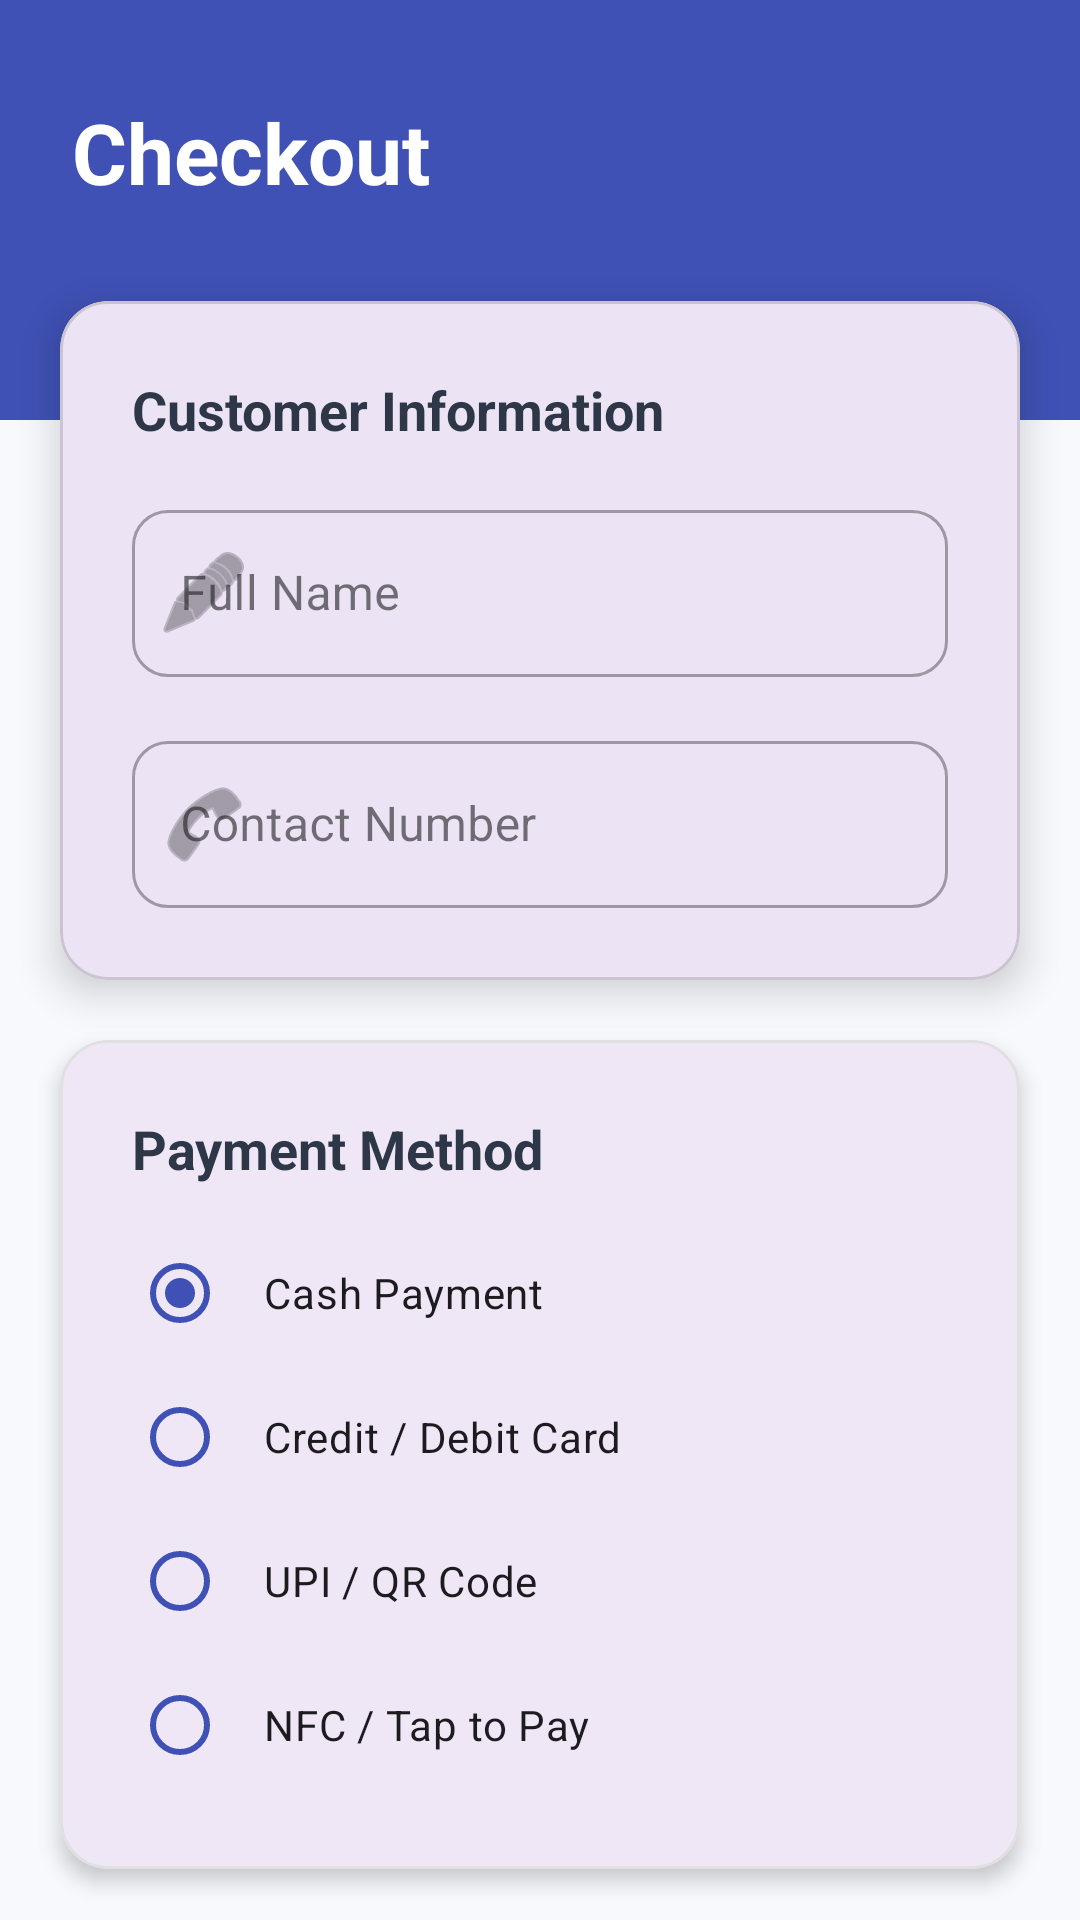

The Android layout XML behind this screen, and the referenced resources:
<!-- AndroidManifest.xml: application theme Theme.SportsBill -->
<!-- res/layout/activity_customer_details.xml -->
<?xml version="1.0" encoding="utf-8"?>
<androidx.constraintlayout.widget.ConstraintLayout xmlns:android="http://schemas.android.com/apk/res/android"
    xmlns:app="http://schemas.android.com/apk/res-auto"
    xmlns:tools="http://schemas.android.com/tools"
    android:layout_width="match_parent"
    android:layout_height="match_parent"
    android:background="#F8F9FD"
    tools:context=".CustomerDetailsActivity">

    
    <View
        android:id="@+id/header_bg"
        android:layout_width="match_parent"
        android:layout_height="140dp"
        android:background="#3F51B5"
        app:layout_constraintTop_toTopOf="parent" />

    <TextView
        android:id="@+id/tv_customer_details_header"
        android:layout_width="wrap_content"
        android:layout_height="wrap_content"
        android:text="Checkout"
        android:textColor="@android:color/white"
        android:textSize="28sp"
        android:textStyle="bold"
        android:layout_marginTop="32dp"
        android:layout_marginStart="24dp"
        app:layout_constraintStart_toStartOf="parent"
        app:layout_constraintTop_toTopOf="parent" />

    <com.google.android.material.card.MaterialCardView
        android:id="@+id/card_customer_info"
        android:layout_width="0dp"
        android:layout_height="wrap_content"
        android:layout_marginHorizontal="20dp"
        android:layout_marginTop="-40dp"
        app:cardCornerRadius="16dp"
        app:cardElevation="8dp"
        app:layout_constraintTop_toBottomOf="@id/header_bg"
        app:layout_constraintStart_toStartOf="parent"
        app:layout_constraintEnd_toEndOf="parent">

        <LinearLayout
            android:layout_width="match_parent"
            android:layout_height="wrap_content"
            android:orientation="vertical"
            android:padding="24dp">

            <TextView
                android:layout_width="match_parent"
                android:layout_height="wrap_content"
                android:text="Customer Information"
                android:textSize="18sp"
                android:textStyle="bold"
                android:textColor="#2D3748"
                android:layout_marginBottom="16dp" />

            <com.google.android.material.textfield.TextInputLayout
                android:id="@+id/til_customer_name"
                style="@style/Widget.MaterialComponents.TextInputLayout.OutlinedBox"
                android:layout_width="match_parent"
                android:layout_height="wrap_content"
                android:hint="Full Name"
                app:startIconDrawable="@android:drawable/ic_menu_edit"
                app:boxCornerRadiusTopStart="12dp"
                app:boxCornerRadiusTopEnd="12dp"
                app:boxCornerRadiusBottomStart="12dp"
                app:boxCornerRadiusBottomEnd="12dp">

                <com.google.android.material.textfield.TextInputEditText
                    android:id="@+id/et_customer_name"
                    android:layout_width="match_parent"
                    android:layout_height="wrap_content"
                    android:inputType="textPersonName" />
            </com.google.android.material.textfield.TextInputLayout>

            <com.google.android.material.textfield.TextInputLayout
                android:id="@+id/til_customer_contact"
                style="@style/Widget.MaterialComponents.TextInputLayout.OutlinedBox"
                android:layout_width="match_parent"
                android:layout_height="wrap_content"
                android:layout_marginTop="16dp"
                android:hint="Contact Number"
                app:startIconDrawable="@android:drawable/ic_menu_call"
                app:boxCornerRadiusTopStart="12dp"
                app:boxCornerRadiusTopEnd="12dp"
                app:boxCornerRadiusBottomStart="12dp"
                app:boxCornerRadiusBottomEnd="12dp">

                <com.google.android.material.textfield.TextInputEditText
                    android:id="@+id/et_customer_contact"
                    android:layout_width="match_parent"
                    android:layout_height="wrap_content"
                    android:inputType="phone" />
            </com.google.android.material.textfield.TextInputLayout>
        </LinearLayout>
    </com.google.android.material.card.MaterialCardView>

    <com.google.android.material.card.MaterialCardView
        android:id="@+id/card_payment_method"
        android:layout_width="0dp"
        android:layout_height="wrap_content"
        android:layout_marginHorizontal="20dp"
        android:layout_marginTop="20dp"
        app:cardCornerRadius="16dp"
        app:cardElevation="4dp"
        app:strokeColor="#E0E0E0"
        app:strokeWidth="1dp"
        app:layout_constraintTop_toBottomOf="@id/card_customer_info"
        app:layout_constraintStart_toStartOf="parent"
        app:layout_constraintEnd_toEndOf="parent">

        <LinearLayout
            android:layout_width="match_parent"
            android:layout_height="wrap_content"
            android:orientation="vertical"
            android:padding="24dp">

            <TextView
                android:id="@+id/tv_payment_header"
                android:layout_width="match_parent"
                android:layout_height="wrap_content"
                android:text="Payment Method"
                android:textSize="18sp"
                android:textStyle="bold"
                android:textColor="#2D3748"
                android:layout_marginBottom="12dp" />

            <RadioGroup
                android:id="@+id/rg_payment_methods"
                android:layout_width="match_parent"
                android:layout_height="wrap_content"
                android:orientation="vertical">

                <com.google.android.material.radiobutton.MaterialRadioButton
                    android:id="@+id/rb_cash"
                    android:layout_width="match_parent"
                    android:layout_height="wrap_content"
                    android:text="Cash Payment"
                    android:checked="true"
                    android:padding="12dp"
                    app:buttonTint="#3F51B5" />

                <com.google.android.material.radiobutton.MaterialRadioButton
                    android:id="@+id/rb_card"
                    android:layout_width="match_parent"
                    android:layout_height="wrap_content"
                    android:text="Credit / Debit Card"
                    android:padding="12dp"
                    app:buttonTint="#3F51B5" />

                <com.google.android.material.radiobutton.MaterialRadioButton
                    android:id="@+id/rb_upi"
                    android:layout_width="match_parent"
                    android:layout_height="wrap_content"
                    android:text="UPI / QR Code"
                    android:padding="12dp"
                    app:buttonTint="#3F51B5" />

                
                <com.google.android.material.radiobutton.MaterialRadioButton
                    android:id="@+id/rb_nfc"
                    android:layout_width="match_parent"
                    android:layout_height="wrap_content"
                    android:text="NFC / Tap to Pay"
                    android:padding="12dp"
                    app:buttonTint="#3F51B5" />
            </RadioGroup>
        </LinearLayout>
    </com.google.android.material.card.MaterialCardView>

    
    <LinearLayout
        android:layout_width="0dp"
        android:layout_height="wrap_content"
        android:orientation="horizontal"
        android:padding="20dp"
        app:layout_constraintBottom_toBottomOf="parent"
        app:layout_constraintStart_toStartOf="parent"
        app:layout_constraintEnd_toEndOf="parent">

        <com.google.android.material.button.MaterialButton
            android:id="@+id/btn_clear_customer"
            style="@style/Widget.MaterialComponents.Button.OutlinedButton"
            android:layout_width="0dp"
            android:layout_height="56dp"
            android:layout_weight="1"
            android:layout_marginEnd="12dp"
            android:text="Clear"
            android:textColor="#FF5722"
            app:strokeColor="#FF5722"
            app:cornerRadius="12dp" />

        <com.google.android.material.button.MaterialButton
            android:id="@+id/btn_next"
            android:layout_width="0dp"
            android:layout_height="56dp"
            android:layout_weight="2"
            android:text="Review Bill"
            android:backgroundTint="#3F51B5"
            android:textSize="16sp"
            app:cornerRadius="12dp"
            app:elevation="4dp" />
    </LinearLayout>

</androidx.constraintlayout.widget.ConstraintLayout>
<!-- resources referenced by this layout -->
<resources>
  <style name="Theme.SportsBill" parent="Base.Theme.SportsBill" />
  <style name="Base.Theme.SportsBill" parent="Theme.Material3.DayNight.NoActionBar">
          
          
      </style>
</resources>
